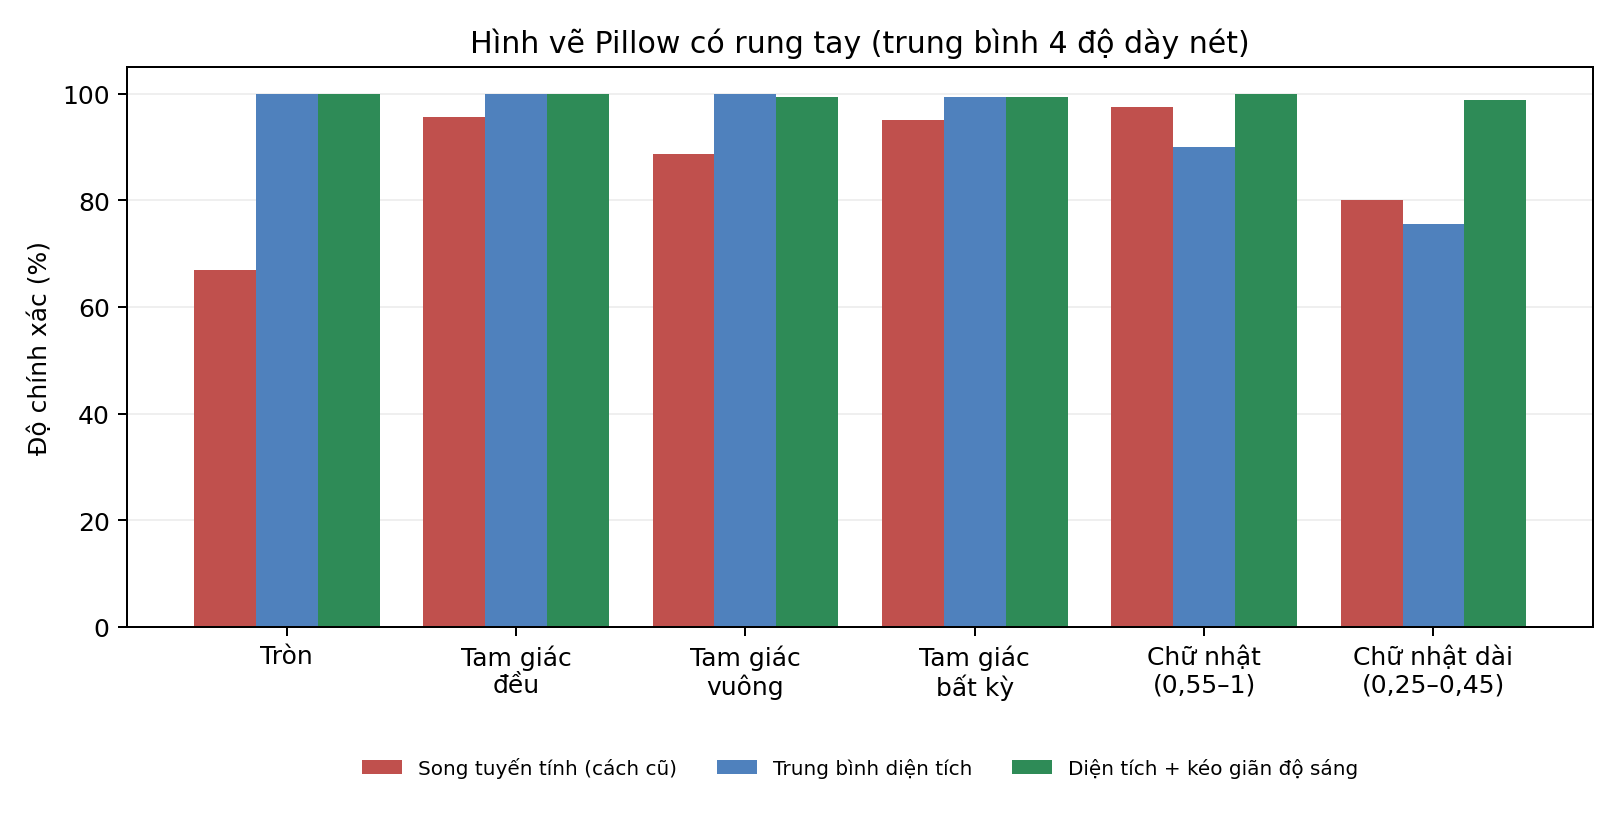

The data file committed next to this chart (first rows):
ho_hinh, ti_le_net, cu_song_tuyen_tinh, dien_tich, dien_tich_keo_gian
tron, 0.012, 0.05, 1.0, 1.0
tron, 0.025, 0.625, 1.0, 1.0
tron, 0.05, 1.0, 1.0, 1.0
tron, 0.09, 1.0, 1.0, 1.0
tam_giac_deu, 0.012, 0.85, 1.0, 1.0
tam_giac_deu, 0.025, 0.975, 1.0, 1.0
tam_giac_deu, 0.05, 1.0, 1.0, 1.0
tam_giac_deu, 0.09, 1.0, 1.0, 1.0
tam_giac_vuong, 0.012, 0.85, 1.0, 1.0
tam_giac_vuong, 0.025, 0.775, 1.0, 0.975
tam_giac_vuong, 0.05, 0.925, 1.0, 1.0
tam_giac_vuong, 0.09, 1.0, 1.0, 1.0
tam_giac_bat_ky, 0.012, 0.85, 1.0, 1.0
tam_giac_bat_ky, 0.025, 0.95, 0.975, 0.975
tam_giac_bat_ky, 0.05, 1.0, 1.0, 1.0
tam_giac_bat_ky, 0.09, 1.0, 1.0, 1.0
chu_nhat_vua, 0.012, 0.9, 0.6, 1.0
chu_nhat_vua, 0.025, 1.0, 1.0, 1.0
chu_nhat_vua, 0.05, 1.0, 1.0, 1.0
chu_nhat_vua, 0.09, 1.0, 1.0, 1.0
chu_nhat_dai, 0.012, 0.375, 0.05, 0.975
chu_nhat_dai, 0.025, 0.85, 1.0, 1.0
chu_nhat_dai, 0.05, 0.975, 1.0, 1.0
chu_nhat_dai, 0.09, 1.0, 0.975, 0.975
